Run: headless pygame with SDL's dummy video driver; simulated clock (each Clock.tick advances the game by its frame time, no real sleeping); random seed 0; keys injected as events and as key.get_pressed() state; no mouse input.
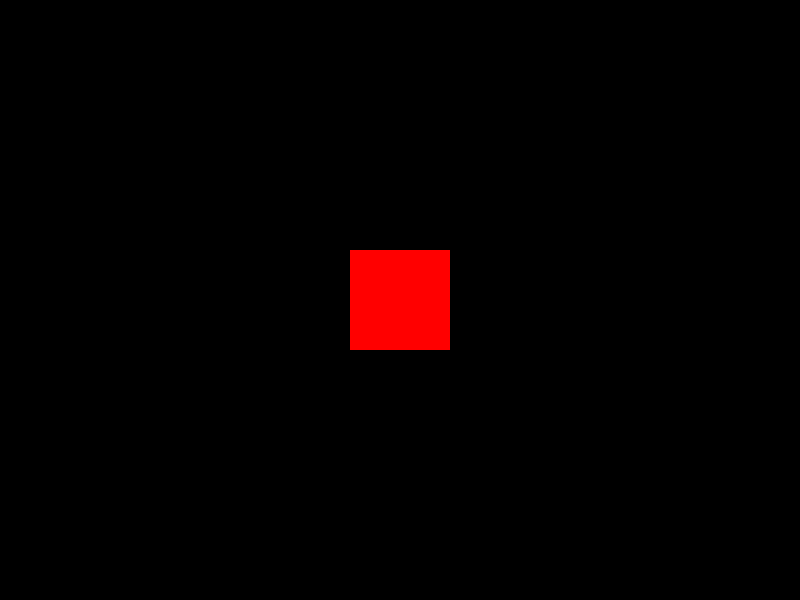
Frame 1 of 4 · flips 1–60 · no input
Frame 2 of 4 · flips 61–180 · tapped SPACE, RETURN · held RIGHT (→), D · screen unchanged from frame 1, image omitted
Frame 3 of 4 · flips 181–300 · held DOWN (↓), S · screen unchanged from frame 2, image omitted
Frame 4 of 4 · flips 301–420 · held LEFT (←), A, UP (↑), W · screen unchanged from frame 3, image omitted

The pygame program that drew these frames:

import pygame as pg

screen = pg.display.set_mode((800,600))
screen_rect = screen.get_rect()
clock = pg.time.Clock()
done = False

class Rotator:
    def __init__(self, screen_rect):
        self.screen_rect = screen_rect
        self.master_image = pg.Surface([100,100]).convert_alpha()
        self.master_image.fill((255,0,0))
        self.image = self.master_image.copy()
        self.rect = self.image.get_rect(center=self.screen_rect.center)
        self.delay = 10
        self.timer = 0.0
        self.angle = 0

    def new_angle(self):
        self.angle += 1
        self.angle %= 360

    def rotate(self):
        self.new_angle()
        self.image = pg.transform.rotate(self.master_image, self.angle)
        self.rect = self.image.get_rect(center=self.screen_rect.center)

    def update(self):
        if pg.time.get_ticks()- self.timer > self.delay:
            self.timer = pg.time.get_ticks()
            self.rotate()

    def draw(self, surf):
        surf.blit(self.image, self.rect)

rotator = Rotator(screen_rect)

while not done:
    for event in pg.event.get():
        if event.type == pg.QUIT:
            done = True
    screen.fill((0,0,0))
    rotator.update()
    rotator.draw(screen)
    pg.display.update()
